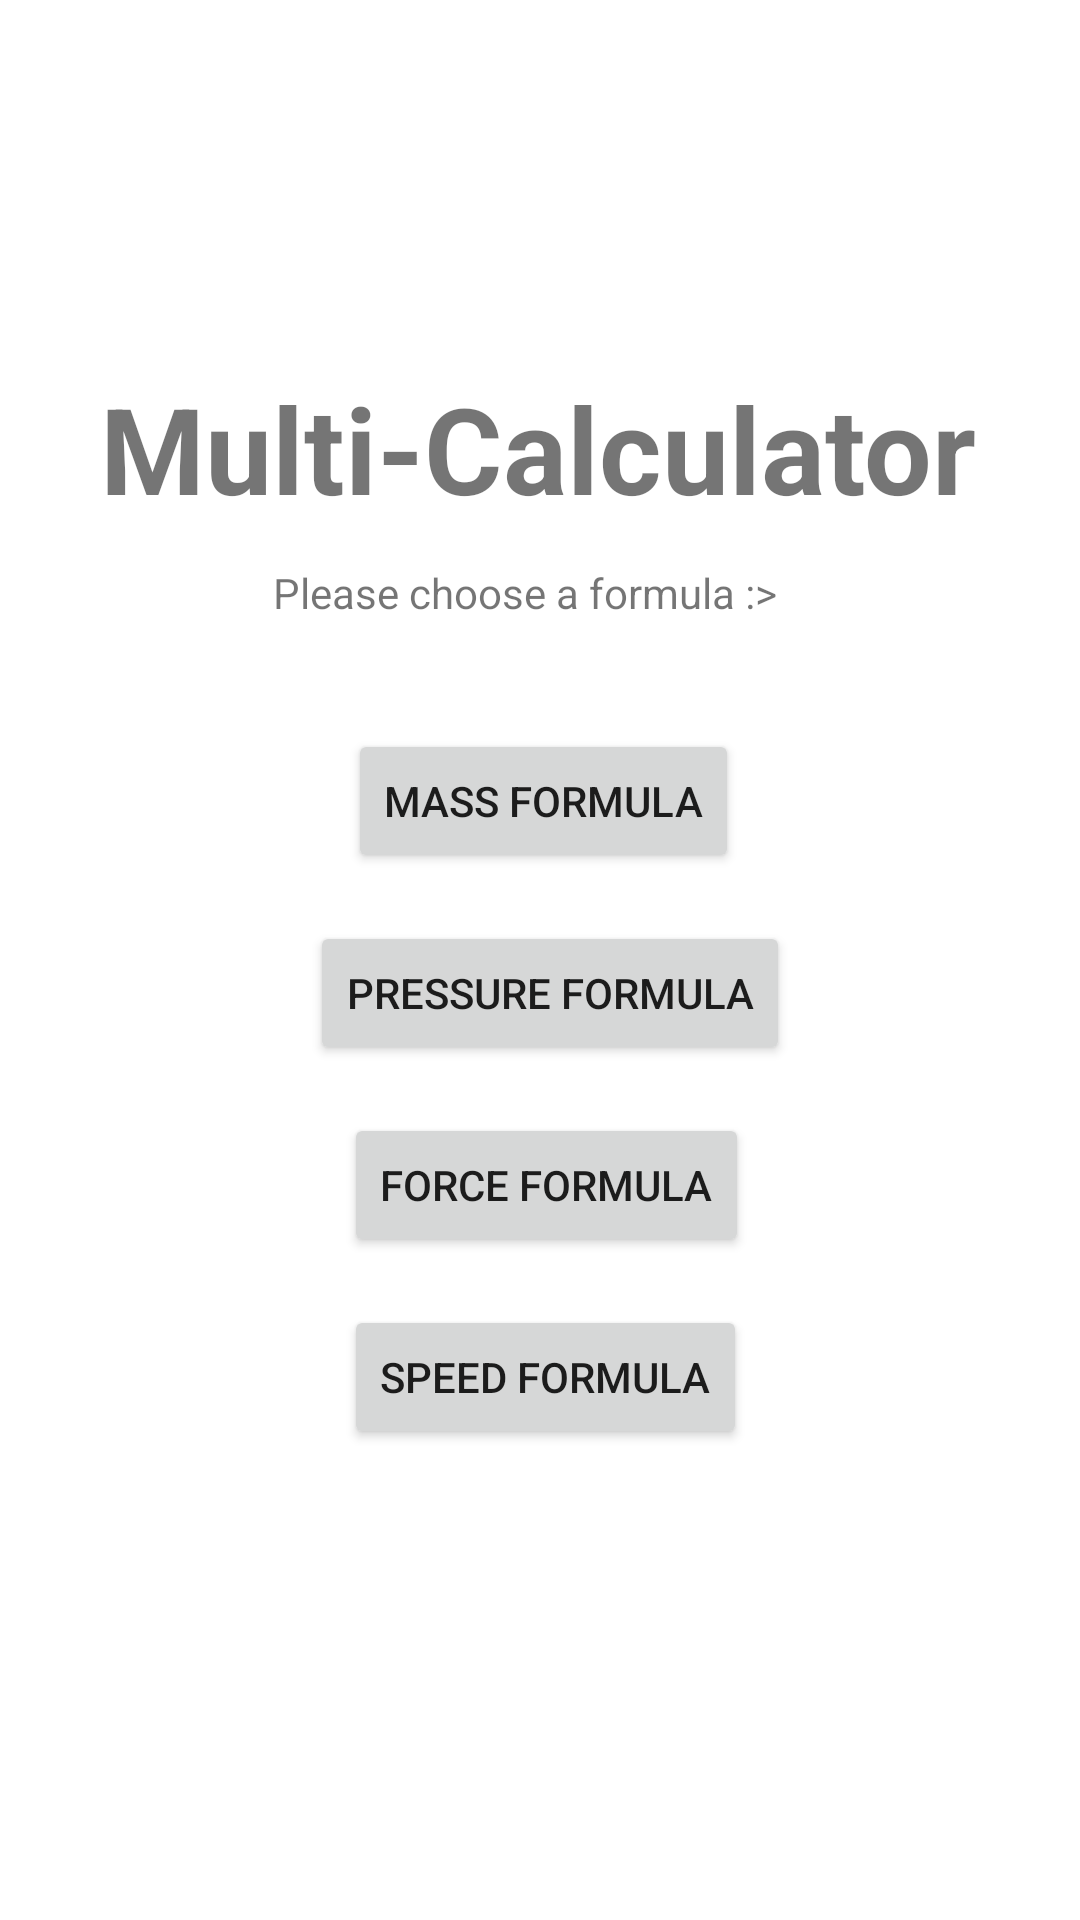

The Android layout XML behind this screen, and the referenced resources:
<!-- AndroidManifest.xml: application theme Theme.MultiCalc -->
<!-- res/layout/activity_main.xml -->
<?xml version="1.0" encoding="utf-8"?>
<androidx.constraintlayout.widget.ConstraintLayout xmlns:android="http://schemas.android.com/apk/res/android"
    xmlns:app="http://schemas.android.com/apk/res-auto"
    xmlns:tools="http://schemas.android.com/tools"
    android:layout_width="match_parent"
    android:layout_height="match_parent"
    tools:context=".MainActivity">

    <TextView
        android:id="@+id/textMultiCalc"
        android:layout_width="wrap_content"
        android:layout_height="wrap_content"
        android:text="Multi-Calculator"
        android:textSize="40dp"
        android:textStyle="bold"
        app:layout_constraintBottom_toBottomOf="parent"
        app:layout_constraintEnd_toEndOf="parent"
        app:layout_constraintHorizontal_bias="0.495"
        app:layout_constraintStart_toStartOf="parent"
        app:layout_constraintTop_toTopOf="parent"
        app:layout_constraintVertical_bias="0.209" />

    <TextView
        android:id="@+id/textChoose"
        android:layout_width="wrap_content"
        android:layout_height="wrap_content"
        android:layout_marginTop="12dp"
        android:text="Please choose a formula :>"
        app:layout_constraintEnd_toEndOf="@+id/textMultiCalc"
        app:layout_constraintHorizontal_bias="0.463"
        app:layout_constraintStart_toStartOf="@+id/textMultiCalc"
        app:layout_constraintTop_toBottomOf="@+id/textMultiCalc" />

    <Button
        android:id="@+id/btnMass"
        android:layout_width="wrap_content"
        android:layout_height="wrap_content"
        android:layout_marginTop="36dp"
        android:text="Mass Formula"
        app:layout_constraintEnd_toEndOf="@+id/textChoose"
        app:layout_constraintHorizontal_bias="0.666"
        app:layout_constraintStart_toStartOf="@+id/textChoose"
        app:layout_constraintTop_toBottomOf="@+id/textChoose" />

    <Button
        android:id="@+id/btnForce"
        android:layout_width="wrap_content"
        android:layout_height="wrap_content"
        android:layout_marginTop="16dp"
        android:text="Force Formula"
        app:layout_constraintEnd_toEndOf="@+id/btnPressure"
        app:layout_constraintHorizontal_bias="0.448"
        app:layout_constraintStart_toStartOf="@+id/btnPressure"
        app:layout_constraintTop_toBottomOf="@+id/btnPressure" />

    <Button
        android:id="@+id/btnSpeed"
        android:layout_width="wrap_content"
        android:layout_height="wrap_content"
        android:layout_marginTop="16dp"
        android:text="Speed Formula"
        app:layout_constraintEnd_toEndOf="@+id/btnForce"
        app:layout_constraintHorizontal_bias="0.0"
        app:layout_constraintStart_toStartOf="@+id/btnForce"
        app:layout_constraintTop_toBottomOf="@+id/btnForce" />

    <Button
        android:id="@+id/btnPressure"
        android:layout_width="wrap_content"
        android:layout_height="wrap_content"
        android:layout_marginTop="16dp"
        android:text="Pressure Formula"
        app:layout_constraintEnd_toEndOf="@+id/btnMass"
        app:layout_constraintHorizontal_bias="0.428"
        app:layout_constraintStart_toStartOf="@+id/btnMass"
        app:layout_constraintTop_toBottomOf="@+id/btnMass" />

</androidx.constraintlayout.widget.ConstraintLayout>
<!-- resources referenced by this layout -->
<resources>
  <style name="Theme.MultiCalc" parent="Theme.MaterialComponents.DayNight.DarkActionBar">
          
          <item name="colorPrimary">@color/purple_500</item>
          <item name="colorPrimaryVariant">@color/purple_700</item>
          <item name="colorOnPrimary">@color/white</item>
          
          <item name="colorSecondary">@color/teal_200</item>
          <item name="colorSecondaryVariant">@color/teal_700</item>
          <item name="colorOnSecondary">@color/black</item>
          
          <item name="android:statusBarColor" tools:targetApi="l">?attr/colorPrimaryVariant</item>
          
      </style>
  <!-- not gathered from this repository: default colours our renderer supplied (Android Studio template values) -->
  <color name="purple_500">#FF6200EE</color>
  <color name="purple_700">#FF3700B3</color>
  <color name="teal_200">#FF03DAC5</color>
  <color name="teal_700">#FF018786</color>
  <color name="black">#FF000000</color>
  <color name="white">#FFFFFFFF</color>
</resources>
